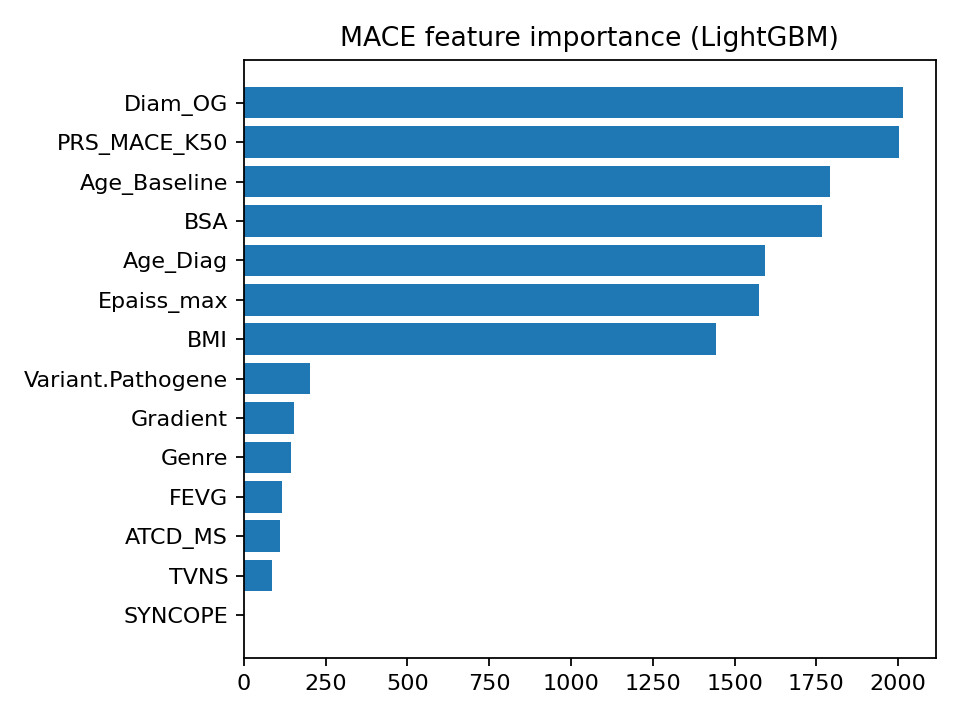

The data file committed next to this chart (first rows):
, importance
Diam_OG, 2015
PRS_MACE_K50, 2002
Age_Baseline, 1791
BSA, 1766
Age_Diag, 1593
Epaiss_max, 1575
BMI, 1444
Variant.Pathogene, 201
Gradient, 155
Genre, 144
FEVG, 116
ATCD_MS, 112
TVNS, 87
SYNCOPE, 0
